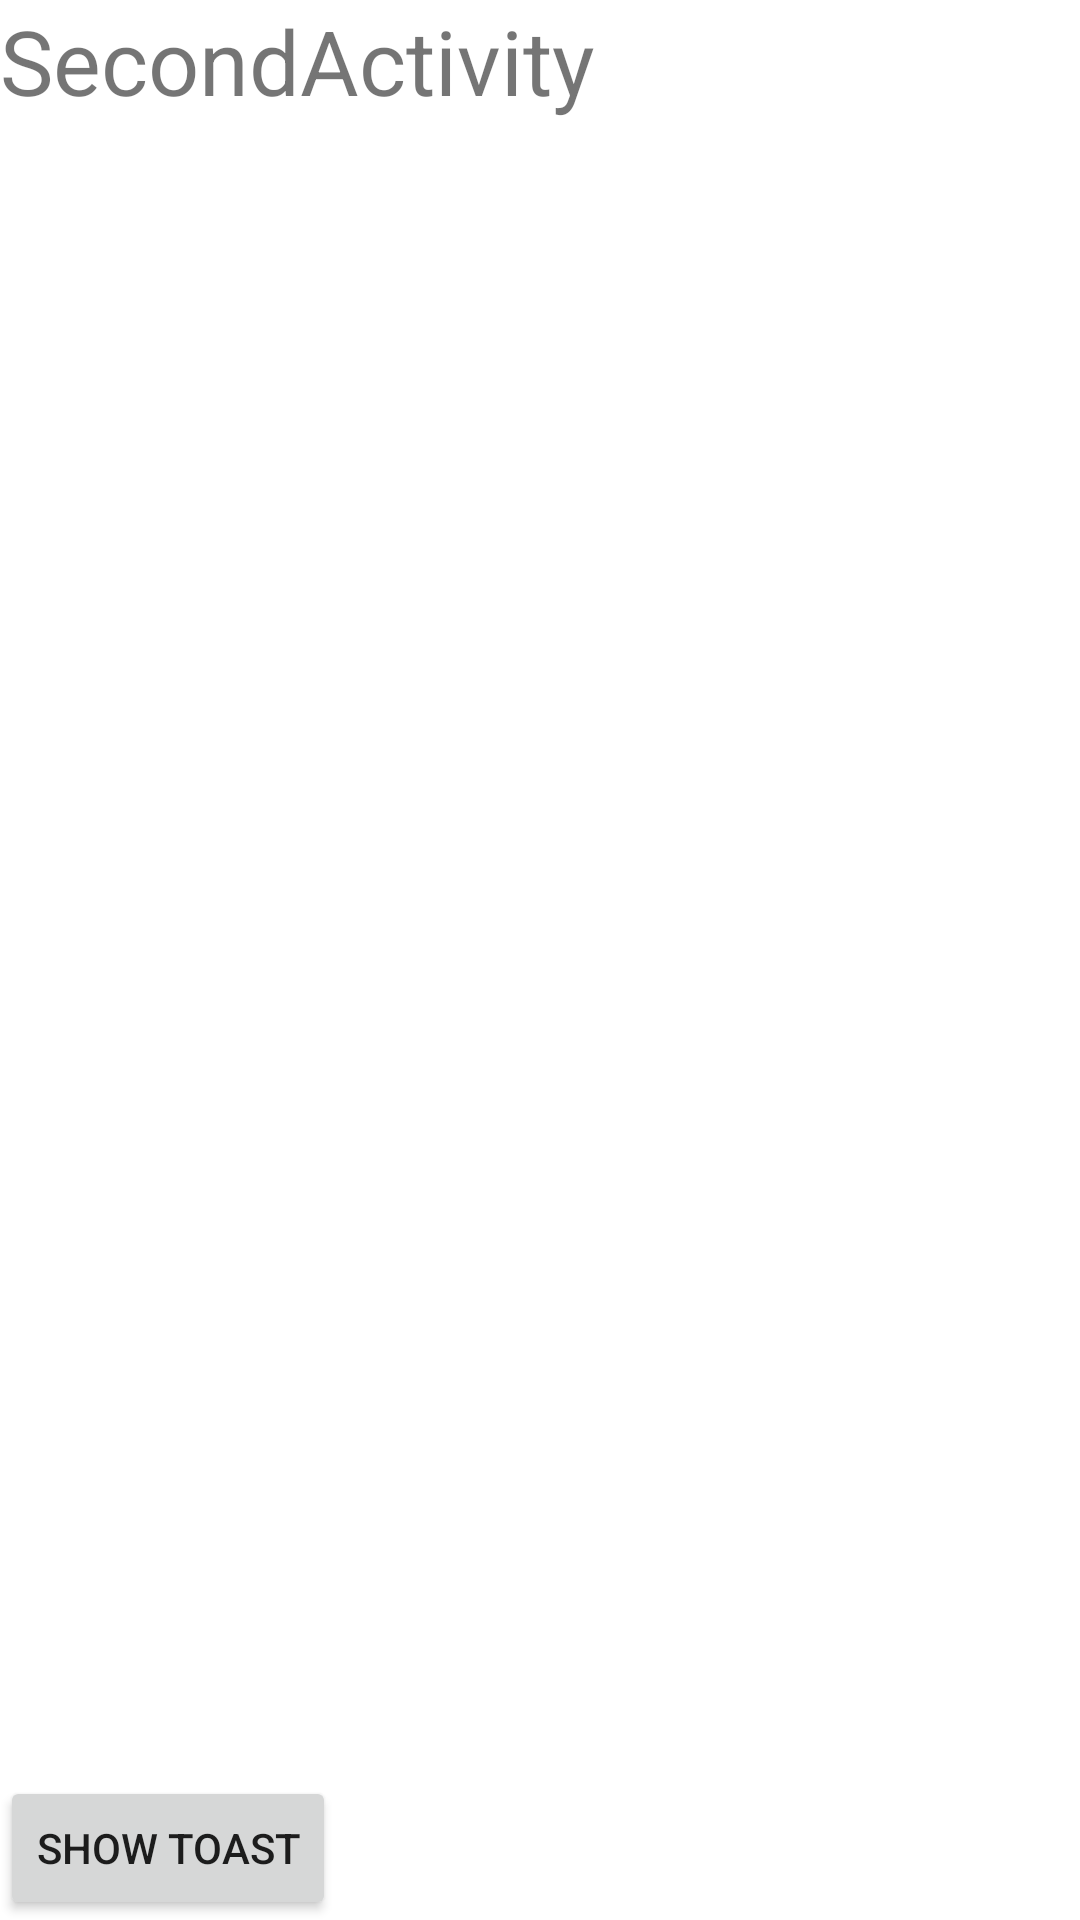

Reconstruct the res/layout file that produces this screen, plus the resources it refers to.
<!-- AndroidManifest.xml: application theme Theme.XToastDemo -->
<!-- res/layout/activity_second.xml -->
<?xml version="1.0" encoding="utf-8"?>
<androidx.constraintlayout.widget.ConstraintLayout xmlns:android="http://schemas.android.com/apk/res/android"
    xmlns:app="http://schemas.android.com/apk/res-auto"
    xmlns:tools="http://schemas.android.com/tools"
    android:layout_width="match_parent"
    android:layout_height="match_parent"
    tools:context=".SecondActivity">

    <TextView
        android:layout_width="wrap_content"
        android:layout_height="wrap_content"
        android:textSize="30sp"
        android:text="SecondActivity"/>

    <Button
        android:id="@+id/btn_show"
        android:layout_width="wrap_content"
        android:layout_height="wrap_content"
        app:layout_constraintBottom_toBottomOf="parent"
        android:text="show toast"/>

</androidx.constraintlayout.widget.ConstraintLayout>
<!-- resources referenced by this layout -->
<resources>
  <style name="Theme.XToastDemo" parent="Theme.MaterialComponents.DayNight.DarkActionBar">
          
          <item name="colorPrimary">@color/purple_500</item>
          <item name="colorPrimaryVariant">@color/purple_700</item>
          <item name="colorOnPrimary">@color/white</item>
          
          <item name="colorSecondary">@color/teal_200</item>
          <item name="colorSecondaryVariant">@color/teal_700</item>
          <item name="colorOnSecondary">@color/black</item>
          
          <item name="android:statusBarColor">?attr/colorPrimaryVariant</item>
          
      </style>
  <!-- not gathered from this repository: default colours our renderer supplied (Android Studio template values) -->
  <color name="purple_500">#FF6200EE</color>
  <color name="purple_700">#FF3700B3</color>
  <color name="teal_200">#FF03DAC5</color>
  <color name="teal_700">#FF018786</color>
  <color name="black">#FF000000</color>
  <color name="white">#FFFFFFFF</color>
</resources>
